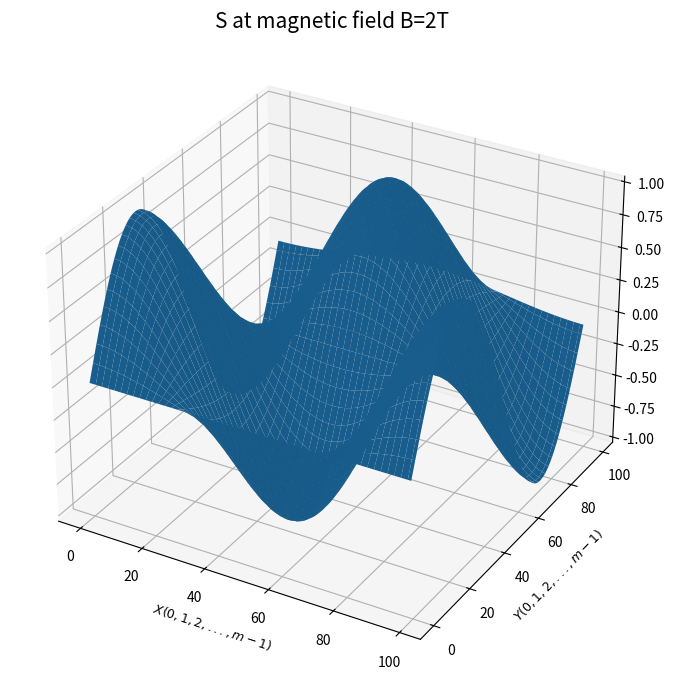
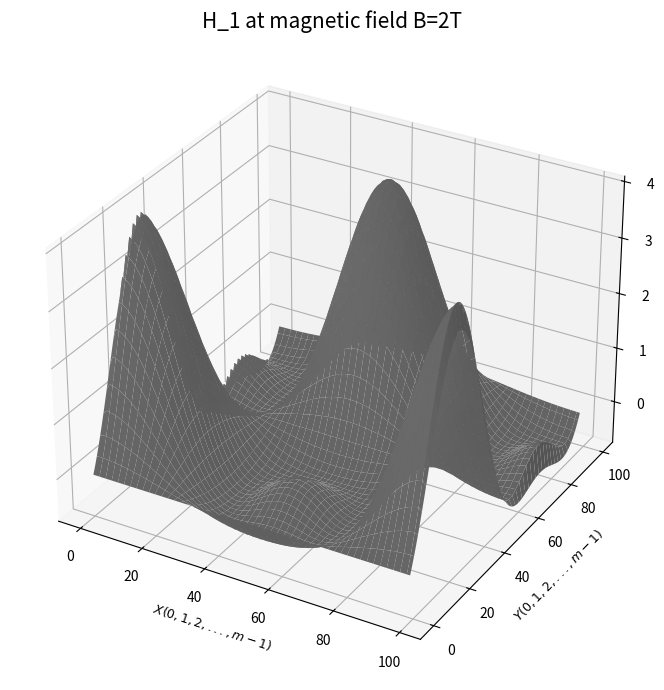
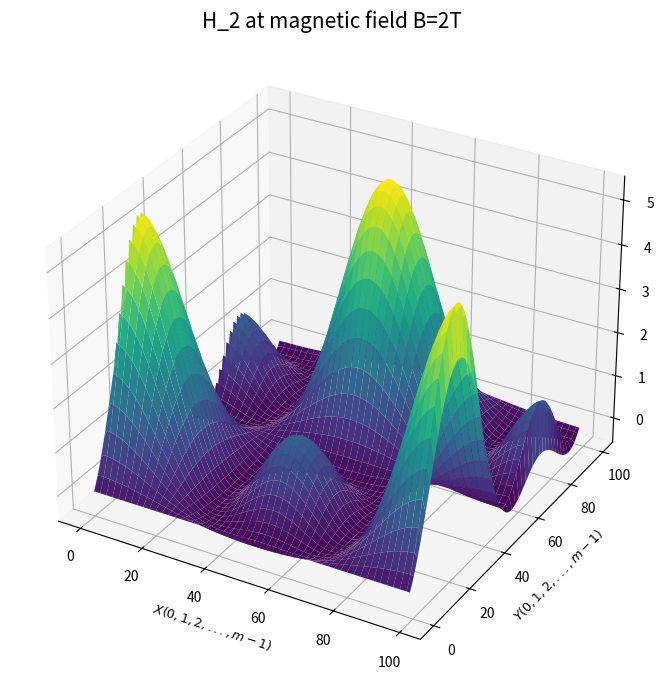

Write the Python code that produced these figures, in order.
from mpl_toolkits.axes_grid1 import make_axes_locatable
from mpl_toolkits.mplot3d import Axes3D
import matplotlib.pyplot as plt
import numpy as np
import math

def S(m,k,B) :
    x=[0]*(m); y=[0]*(m)
    for i in range(0,m):
            x[i]=i; y[i]=i
    f=[[0 for _ in range(0,m)]for _ in range(0,m)]
    g=[[0 for _ in range(0,m)]for _ in range(0,m)]
    p=[[0 for _ in range(0,m)]for _ in range(0,m)]
    h_1=[[0 for _ in range(0,m)]for _ in range(0,m)]
    h_2=[[0 for _ in range(0,m)]for _ in range(0,m)]
    for i in range(0,m):
         for j in range(0,m):
                f[i][j]=(math.sin(k*x[i]/m))*(math.cos(k*y[j]/m))

    g[0][0]=(f[0][0])*(f[1][0])+(f[0][0])*(f[0][1])
    g[0][m-1]=(f[0][m-1])*(f[0][m-2])+(f[0][m-1])*(f[1][m-1])
    g[m-1][0]=(f[m-1][0])*(f[m-2][0])+(f[m-1][0])*(f[m-1][1])
    g[m-1][m-1]=(f[m-1][m-1])*(f[m-1][m-2])+(f[m-1][m-1])*(f[m-2][m-1])
    p[0][0]=(f[0][0])*(f[1][1])
    p[0][m-1]=(f[0][m-1])*(f[1][m-2])
    p[m-1][0]=(f[m-1][0])*(f[m-2][1])
    p[m-1][m-1]=(f[m-1][m-1])*(f[m-2][m-2])
    for i in range(1,m-1):
         g[i][0]=(f[i][0])*(f[i-1][0])+(f[i][0])*(f[i+1][0])+(f[i][0])*(f[i][1])
         g[i][m-1]=(f[i][m-1])*(f[i+1][m-1])+(f[i][m-1])*(f[i-1][m-1]) \
                   +(f[i][m-1])*(f[i][m-2])
         g[0][i]=(f[0][i])*(f[0][i-1])+(f[0][i])*(f[0][i+1])+(f[0][i])*(f[1][i])
         g[m-1][i]=(f[m-1][i])*(f[m-1][i-1])+(f[m-1][i])*(f[m-1][i+1]) \
                   +(f[m-1][i])*(f[m-2][i])          
         p[i][0]=(f[i][0])*(f[i-1][1])+(f[i][0])*(f[i+1][1])
         p[i][m-1]=(f[i][m-1])*(f[i-1][m-2])+(f[i][m-1])*(f[i+1][m-2])
         p[0][i]=(f[0][i])*(f[1][i-1])+(f[0][i])*(f[1][i+1])
         p[m-1][i]=(f[m-1][i])*(f[m-2][i-1])+(f[m-1][i])*(f[m-2][i+1])   
    for k in range(1,m-1):
        for l in range(1,m-1):
         g[k][l]=(f[k][l])*(f[k-1][l])+(f[k][l])*(f[k+1][l])+(f[k][l])*(f[k][l-1]) \
                 +(f[k][l])*(f[k][l+1])     
         p[k][l]=(f[k][l])*(f[k-1][l-1])+(f[k][l])*(f[k-1][l+1])+(f[k][l])*(f[k+1][l+1]) \
                 +(f[k][l])*(f[k+1][l-1])    

    for a in range(0,m):
        for b in range(0,m):
            h_1[a][b]=B*f[a][b]+(g[a][b]/2)
            h_2[a][b]=h_1[a][b]+(1/math.sqrt(2))*(p[a][b]/2)

              
    return f,h_1,h_2

m=100; L=1  
k=(2*np.pi)/L; B=2
F,H_1,H_2=S(m,k,B)
"""
fig=plt.figure(figsize=(8,8))
plt.subplot(111,projection='rectilinear')
mappable = plt.cm.ScalarMappable(cmap=plt.cm.viridis)
mappable.set_array(F)
u=[0]*m; v=[0]*m
for i in range(0,m):
 u[i]=i; v[i]=i 
x,y=np.meshgrid(u,v)
cs=plt.contourf(x,y,F,cmap='viridis')
plt.xlabel('$X$', fontsize=12)
plt.ylabel('$Y$', fontsize=12)
plt.title('Distribution of F in 2D', fontsize=15)
plt.colorbar(mappable)
F.set_clim(-1.0,0.5,1.0)
plt.tight_layout()
plt.show()
"""
fig=plt.figure(figsize=(7,7))
ax_0=plt.subplot(111,projection='3d')
u=[0]*m; v=[0]*m
for i in range(0,m):
 u[i]=i; v[i]=i 
x,y=np.meshgrid(u,v)
ax_0.plot_surface(x,y,np.array(F),linewidth=0.2,antialiased=True)
plt.xlabel('$X(0,1,2,...,m-1)$', fontsize=9)
plt.ylabel('$Y(0,1,2,...,m-1)$', fontsize=9)
plt.title('S at magnetic field B=2T', fontsize=15)
plt.tight_layout()
fig=plt.figure(figsize=(7,7))
ax=plt.subplot(111,projection='3d')
u=[0]*m; v=[0]*m
for i in range(0,m):
 u[i]=i; v[i]=i 
x,y=np.meshgrid(u,v)
ax.plot_surface(x,y,np.array(H_1),linewidth=0.2,antialiased=True,color='gray')
plt.xlabel('$X(0,1,2,...,m-1)$', fontsize=9)
plt.ylabel('$Y(0,1,2,...,m-1)$', fontsize=9)
plt.title('H_1 at magnetic field B=2T', fontsize=15)
plt.tight_layout()
fig=plt.figure(figsize=(7,7))
ax_1=plt.subplot(111,projection='3d')
c=[0]*m; d=[0]*m
for i in range(0,m):
 c[i]=i; d[i]=i 
q,r=np.meshgrid(c,d)
ax_1.plot_surface(q,r,np.array(H_2), linewidth=0.2, antialiased=True,cmap='viridis')
plt.xlabel('$X(0,1,2,...,m-1)$', fontsize=9)
plt.ylabel('$Y(0,1,2,...,m-1)$', fontsize=9)
plt.title('H_2 at magnetic field B=2T', fontsize=15)
plt.tight_layout()
plt.show()
